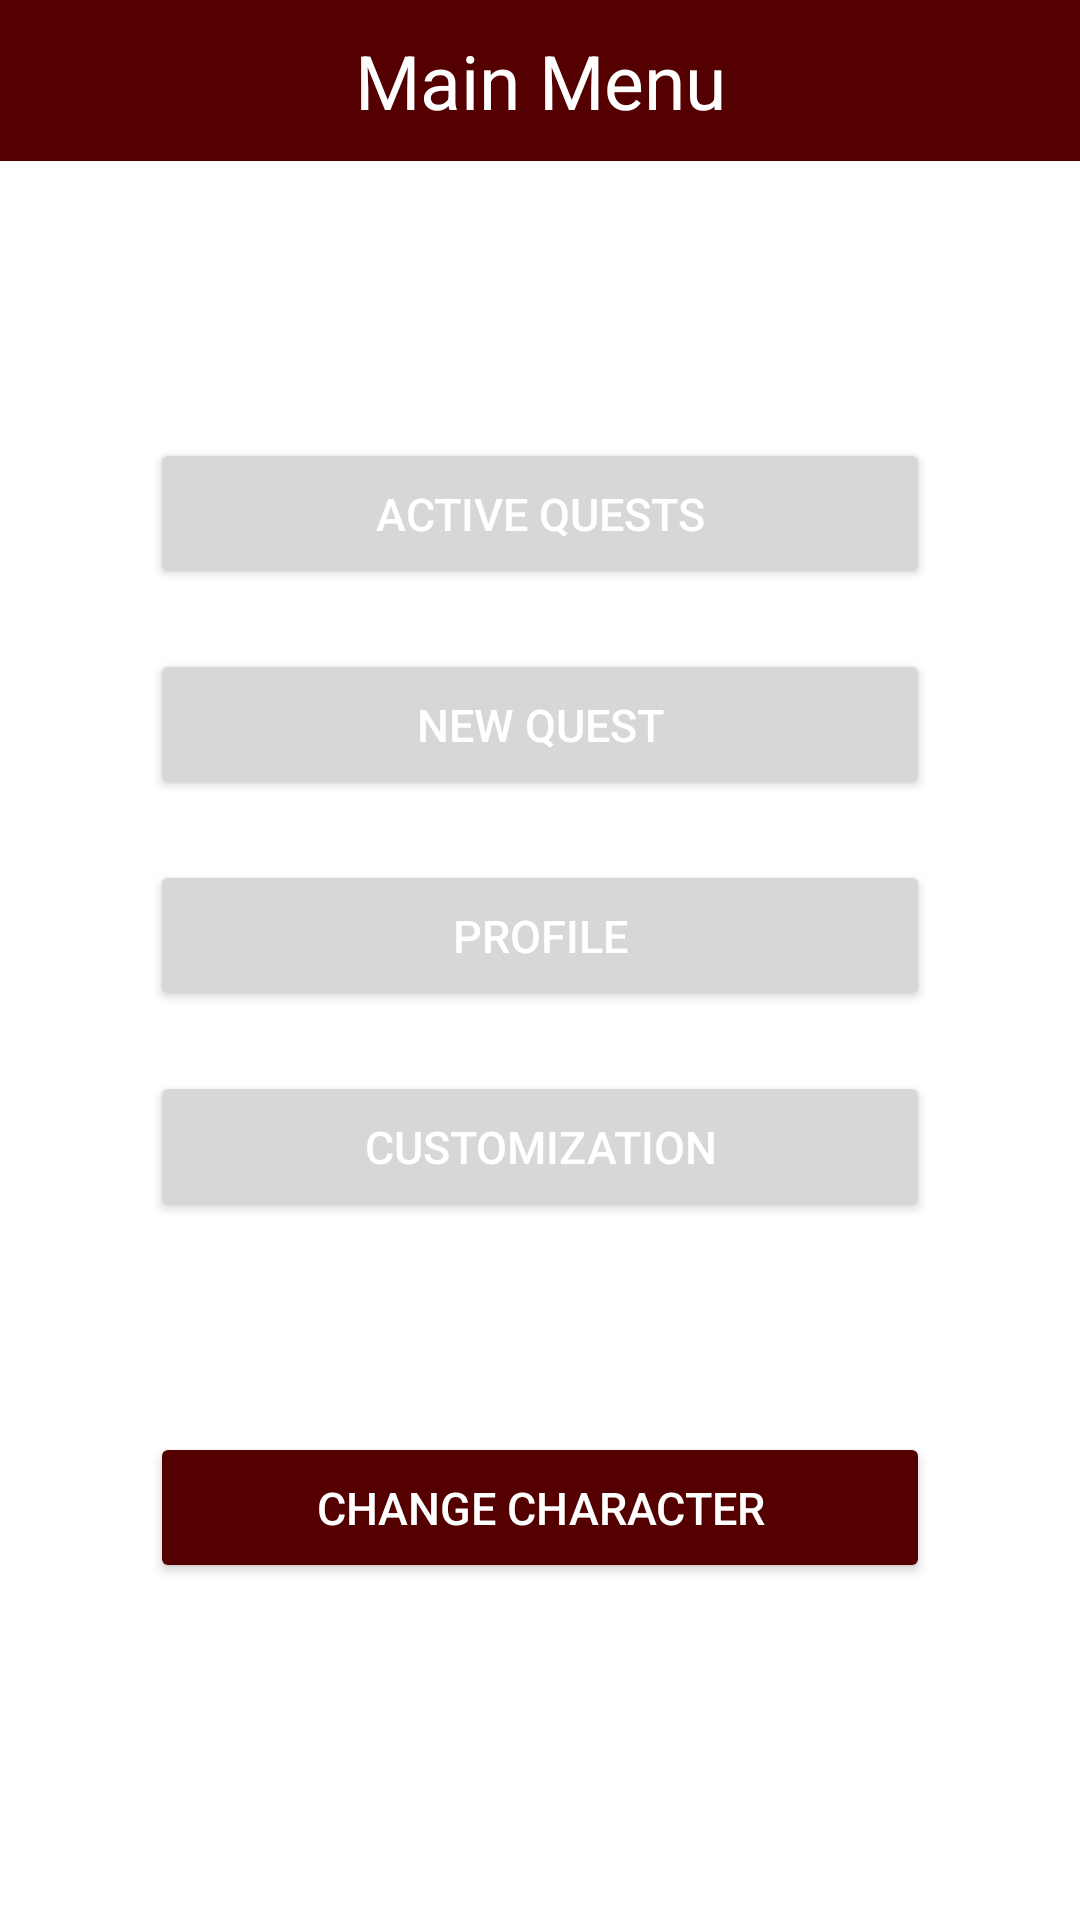

Here is an Android app screen rendered from its layout file. Give the layout XML and the strings, colors and styles it references.
<!-- AndroidManifest.xml: application theme AppTheme -->
<!-- res/layout/activity_main.xml -->
<?xml version="1.0" encoding="utf-8"?>
<LinearLayout xmlns:android="http://schemas.android.com/apk/res/android"
    xmlns:app="http://schemas.android.com/apk/res-auto"
    xmlns:tools="http://schemas.android.com/tools"
    android:layout_width="match_parent"
    android:layout_height="match_parent"
    tools:context=".activites.MainActivity"
    android:orientation="vertical"
    android:gravity="top"
    >

    <TextView
        android:layout_width="match_parent"
        android:layout_height="wrap_content"
        android:layout_gravity="top"
        android:text="@string/titleMain"
        android:textAlignment="center"
        android:textSize="25sp"
        android:padding="10dp"
        android:background="?android:colorPrimaryDark"
        android:textColor="@color/text"
        tools:targetApi="lollipop" />

    <LinearLayout
        android:layout_width="match_parent"
        android:layout_height="match_parent"
        android:orientation="vertical"
        android:gravity="center">

        <Button
            android:id="@+id/btnTaskList"
            android:layout_width="match_parent"
            android:layout_marginRight="50dp"
            android:layout_marginLeft="50dp"
            android:layout_marginBottom="20dp"
            android:padding="15dp"
            android:layout_height="wrap_content"
            android:textSize="15sp"
            android:textColor="@color/text"
            android:text="@string/menuTaskList" />

        <Button
            android:id="@+id/btnAddTask"
            android:layout_width="match_parent"
            android:layout_marginRight="50dp"
            android:layout_marginLeft="50dp"
            android:layout_marginBottom="20dp"
            android:padding="15dp"
            android:layout_height="wrap_content"
            android:textSize="15sp"
            android:textColor="@color/text"
            android:text="@string/menuAddTask" />

        <Button
            android:id="@+id/btnStats"
            android:layout_width="match_parent"
            android:layout_marginRight="50dp"
            android:layout_marginLeft="50dp"
            android:layout_marginBottom="20dp"
            android:padding="15dp"
            android:layout_height="wrap_content"
            android:textSize="15sp"
            android:textColor="@color/text"
            android:text="@string/menuStats" />

        <Button
            android:id="@+id/btnSettings"
            android:layout_width="match_parent"
            android:layout_marginRight="50dp"
            android:layout_marginLeft="50dp"
            android:layout_marginBottom="20dp"
            android:padding="15dp"
            android:layout_height="wrap_content"
            android:textSize="15sp"
            android:textColor="@color/text"
            android:text="@string/menuSettings" />

        <Button
            android:id="@+id/btnChangeCharacter"
            android:layout_width="match_parent"
            android:layout_marginRight="50dp"
            android:layout_marginLeft="50dp"
            android:layout_marginBottom="20dp"
            android:layout_marginTop="50dp"
            android:padding="15dp"
            android:layout_height="wrap_content"
            android:textSize="15sp"
            android:backgroundTint="?android:colorPrimaryDark"
            android:textColor="@color/text"
            android:text="@string/btnChangeCharacter"
            tools:targetApi="lollipop" />

    </LinearLayout>

</LinearLayout>
<!-- resources referenced by this layout -->
<resources>
  <color name="text">#FFFFFF</color>
  <string name="btnChangeCharacter">Change Character</string>
  <string name="menuAddTask">New Quest</string>
  <string name="menuSettings">Customization</string>
  <string name="menuStats">Profile</string>
  <string name="menuTaskList">Active Quests</string>
  <string name="titleMain">Main Menu</string>
  <style name="AppTheme" parent="Theme.MaterialComponents.Light.DarkActionBar">
          <item name="colorPrimary">@color/colorPrimary</item>
          <item name="colorPrimaryDark">@color/colorPrimaryDark</item>
          <item name="colorAccent">@color/colorAccent</item>
      </style>
  <color name="colorPrimary">#900000</color>
  <color name="colorPrimaryDark">#550000</color>
  <color name="colorAccent">#000000</color>
</resources>
